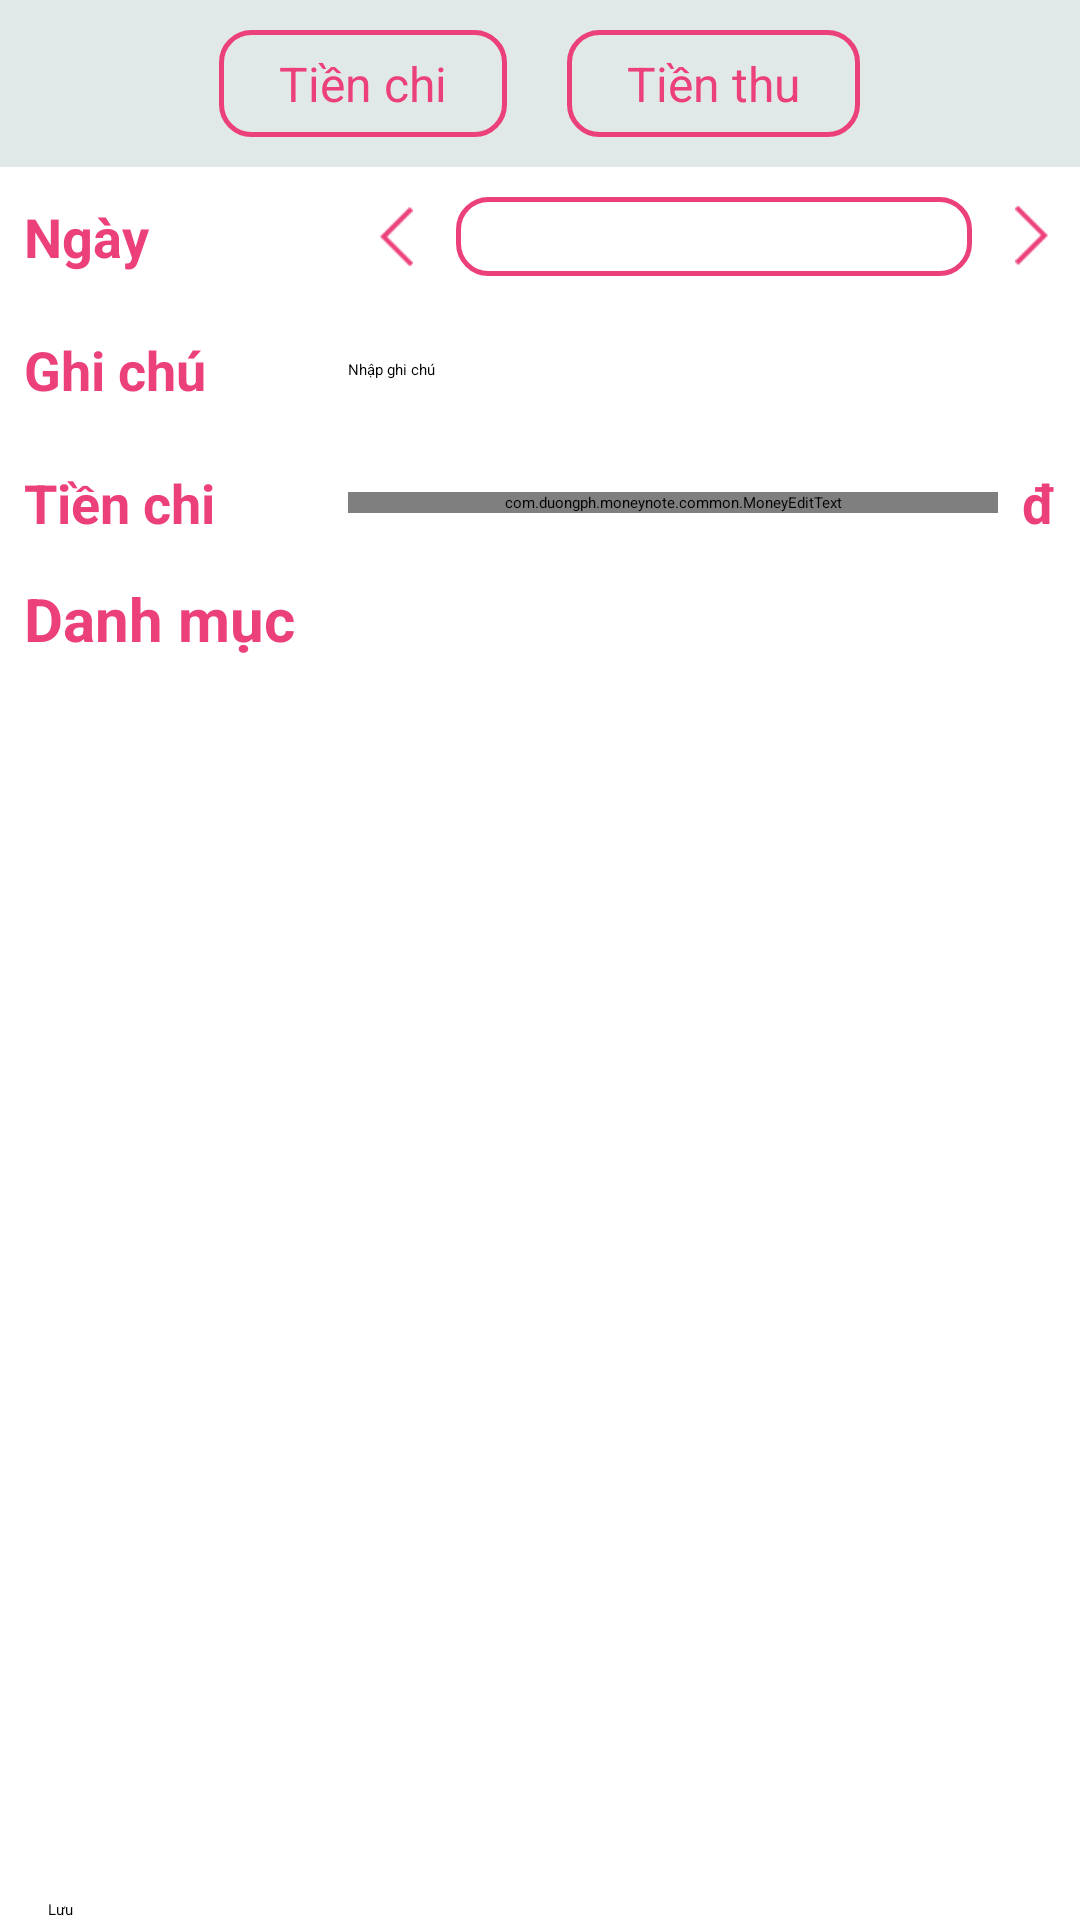

Android layout source for this screen:
<!-- AndroidManifest.xml: application theme Theme.MoneyNote -->
<!-- res/layout/fragment_home.xml -->
<?xml version="1.0" encoding="utf-8"?>
<LinearLayout xmlns:android="http://schemas.android.com/apk/res/android"
    xmlns:app="http://schemas.android.com/apk/res-auto"
    xmlns:tools="http://schemas.android.com/tools"
    android:layout_width="match_parent"
    android:layout_height="match_parent"
    android:orientation="vertical"
    tools:context="com.duongph.moneynote.presenter.home.HomeFragment">

    <LinearLayout
        android:layout_width="match_parent"
        android:layout_height="wrap_content"
        android:paddingVertical="10dp"
        android:background="@color/color_B3F4F4"
        android:layout_gravity="center_horizontal"
        android:gravity="center_horizontal"
        android:orientation="horizontal">

        <TextView
            android:id="@+id/tvHomeMoneyOut"
            android:layout_width="wrap_content"
            android:layout_height="wrap_content"
            android:layout_marginHorizontal="10dp"
            android:background="@drawable/selector_text"
            android:paddingHorizontal="20dp"
            android:paddingVertical="7dp"
            android:text="@string/money_out"
            android:textAlignment="center"
            android:textColor="@drawable/selector_color_text"
            android:textSize="16sp" />

        <TextView
            android:id="@+id/tvHomeMoneyIn"
            android:layout_width="wrap_content"
            android:layout_height="wrap_content"
            android:layout_marginHorizontal="10dp"
            android:background="@drawable/selector_text"
            android:paddingHorizontal="20dp"
            android:paddingVertical="7dp"
            android:text="@string/money_in"
            android:textAlignment="center"
            android:textColor="@drawable/selector_color_text"
            android:textSize="16sp" />
    </LinearLayout>

    <LinearLayout
        android:id="@+id/layoutDate"
        android:layout_width="match_parent"
        android:layout_height="wrap_content"
        android:layout_marginTop="6dp"
        android:gravity="center_vertical"
        android:orientation="horizontal">

        <TextView
            android:layout_width="100dp"
            android:layout_height="wrap_content"
            android:layout_marginStart="8dp"
            android:layout_marginEnd="8dp"
            android:layout_marginVertical="5dp"
            android:text="@string/day"
            android:textColor="@color/color_FFEC407A"
            android:textSize="18sp"
            android:textStyle="bold" />

        <androidx.appcompat.widget.AppCompatImageView
            android:id="@+id/ivPrevDay"
            android:layout_width="32dp"
            android:layout_height="32dp"
            android:padding="6dp"
            app:tint="@color/color_FFEC407A"
            app:srcCompat="@drawable/arrow_left" />

        <TextView
            android:id="@+id/textCurrentDate"
            android:layout_width="0dp"
            android:layout_height="match_parent"
            android:layout_margin="4dp"
            android:layout_weight="1"
            android:background="@drawable/selector_text"
            android:gravity="center"
            android:textStyle="bold" />

        <androidx.appcompat.widget.AppCompatImageView
            android:id="@+id/ivNextDay"
            android:layout_width="32dp"
            android:layout_height="32dp"
            android:padding="6dp"
            app:tint="@color/color_FFEC407A"
            app:srcCompat="@drawable/arrow_right" />
    </LinearLayout>

    <LinearLayout
        android:layout_width="match_parent"
        android:layout_height="wrap_content"
        android:layout_marginTop="10dp"
        android:gravity="center_vertical"
        android:orientation="horizontal">

        <TextView
            android:layout_width="100dp"
            android:layout_height="wrap_content"
            android:layout_marginStart="8dp"
            android:layout_marginEnd="8dp"
            android:layout_marginVertical="5dp"
            android:text="@string/note"
            android:textColor="@color/color_FFEC407A"
            android:textSize="18sp"
            android:textStyle="bold" />

        <EditText
            android:id="@+id/edtNote"
            android:layout_width="0dp"
            android:layout_height="wrap_content"
            android:layout_weight="1"
            android:hint="Nhập ghi chú"
            android:singleLine="true"
            app:srcCompat="@drawable/bg_text_gray" />
    </LinearLayout>

    <LinearLayout
        android:layout_width="match_parent"
        android:layout_height="wrap_content"
        android:layout_marginTop="10dp"
        android:gravity="center_vertical"
        android:orientation="horizontal">

        <TextView
            android:layout_width="100dp"
            android:layout_height="wrap_content"
            android:layout_marginStart="8dp"
            android:layout_marginEnd="8dp"
            android:layout_marginVertical="5dp"
            android:text="@string/money_out"
            android:textColor="@color/color_FFEC407A"
            android:textSize="18sp"
            android:textStyle="bold" />

        <com.duongph.moneynote.common.MoneyEditText
            android:id="@+id/edtMoney"
            android:layout_width="0dp"
            android:layout_height="wrap_content"
            android:layout_weight="1"
            android:digits="0123456789"
            android:hint="Nhập số tiền"
            android:inputType="numberDecimal"
            android:imeOptions="actionDone"
            app:srcCompat="@drawable/bg_text_gray" />

        <TextView
            android:layout_width="wrap_content"
            android:layout_height="wrap_content"
            android:layout_marginStart="8dp"
            android:layout_marginEnd="8dp"
            android:text="đ"
            android:textColor="@color/color_FFEC407A"
            android:textSize="18sp"
            android:textStyle="bold" />
    </LinearLayout>

    <TextView
        android:layout_width="match_parent"
        android:layout_height="wrap_content"
        android:layout_marginStart="8dp"
        android:layout_marginTop="8dp"
        android:layout_marginEnd="8dp"
        android:text="@string/category"
        android:textColor="@color/color_FFEC407A"
        android:textSize="20sp"
        android:textStyle="bold" />

    <androidx.recyclerview.widget.RecyclerView
        android:id="@+id/rvHomeCategory"
        android:layout_width="match_parent"
        android:layout_height="0dp"
        android:layout_weight="1"
        app:layoutManager="androidx.recyclerview.widget.GridLayoutManager"
        app:spanCount="4"/>

    <Button
        android:id="@+id/btnSave"
        android:layout_width="match_parent"
        android:layout_height="wrap_content"
        android:layout_gravity="bottom|center_horizontal"
        android:layout_marginHorizontal="16dp"
        android:text="@string/save" />
</LinearLayout>
<!-- resources referenced by this layout -->
<resources>
  <color name="color_B3F4F4">#E1E8E8</color>
  <color name="color_FFEC407A">#EC407A</color>
  <!-- drawable arrow_left: png bitmap (drawable-v24, 255 bytes) -->
  <!-- drawable arrow_right: png bitmap (drawable-v24, 253 bytes) -->
  <!-- drawable bg_text_gray (drawable) -->
  <?xml version="1.0" encoding="utf-8"?>
  <shape xmlns:android="http://schemas.android.com/apk/res/android"
      android:shape="rectangle">
      <stroke
          android:width="1dp"
          android:color="@color/color_5C6BC0" />
      <corners android:radius="10dp" />
  </shape>
  <!-- drawable selector_color_text (drawable) -->
  <?xml version="1.0" encoding="utf-8"?>
  <selector xmlns:android="http://schemas.android.com/apk/res/android">
      <item android:color="@color/white" android:state_selected="true" />
      <item android:color="@color/color_FFEC407A" />
  </selector>
  <!-- drawable selector_text (drawable) -->
  <?xml version="1.0" encoding="utf-8"?>
  <selector xmlns:android="http://schemas.android.com/apk/res/android">
      <item android:drawable="@drawable/bg_text_selected" android:state_selected="true" />
      <item android:drawable="@drawable/bg_text_un_selected" />
  </selector>
  <string name="category">Danh mục</string>
  <string name="day">Ngày</string>
  <string name="money_in">Tiền thu</string>
  <string name="money_out">Tiền chi</string>
  <string name="note">Ghi chú</string>
  <string name="save">Lưu</string>
  <color name="color_5C6BC0">#5C6BC0</color>
  <color name="white">#FFFFFFFF</color>
  <!-- drawable bg_text_selected (drawable) -->
  <?xml version="1.0" encoding="utf-8"?>
  <shape xmlns:android="http://schemas.android.com/apk/res/android"
      android:shape="rectangle">
      <solid android:color="@color/color_FFEC407A" />
      <corners android:radius="10dp" />
  </shape>
  <!-- drawable bg_text_un_selected (drawable) -->
  <?xml version="1.0" encoding="utf-8"?>
  <shape xmlns:android="http://schemas.android.com/apk/res/android"
      android:shape="rectangle">
      <stroke
          android:width="1.5dp"
          android:color="@color/color_FFEC407A" />
      <corners android:radius="10dp" />
  </shape>
</resources>
